The GitHub repository ishitamed19/EEG-Correlates-of-Genetic-Predisposition-to-Alcoholism-using-Deep-Learning contains a labelled image folder "img_for_training" with 2 categories: alcoholic, control. Examples follow, each with its label.

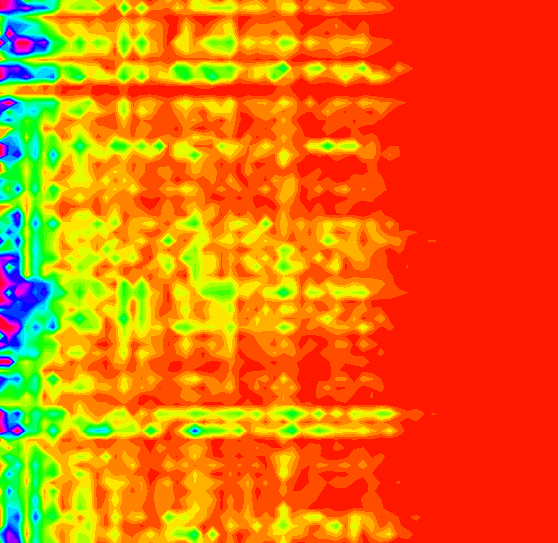
Label: control

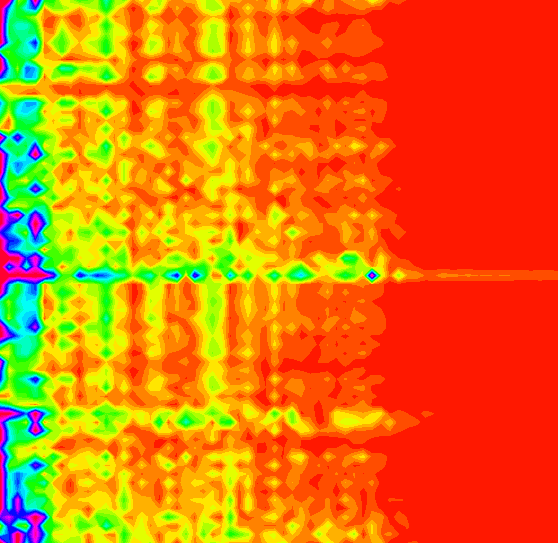
Label: control

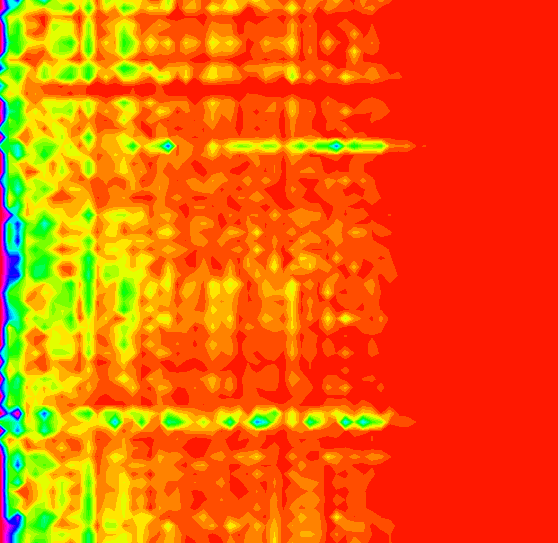
Label: alcoholic

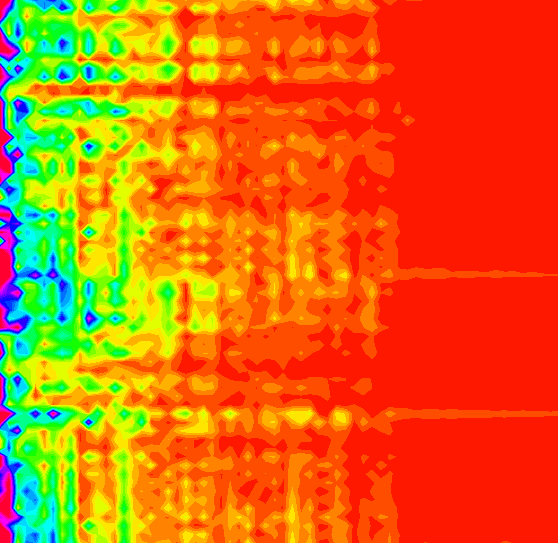
Label: control

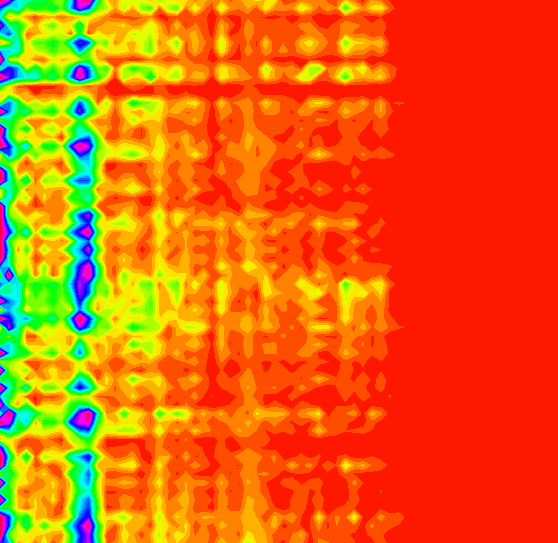
Label: alcoholic

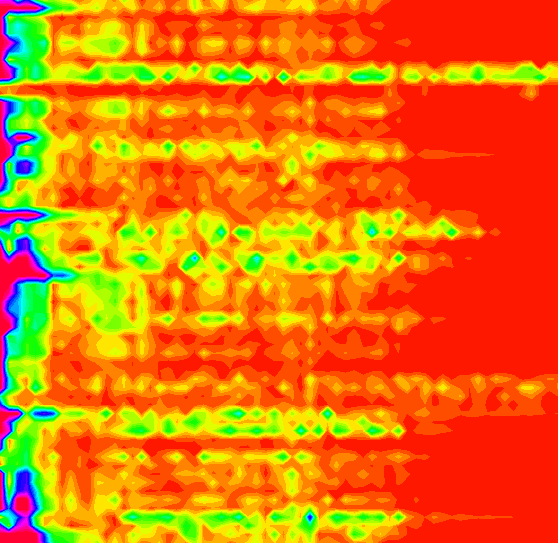
Label: alcoholic
